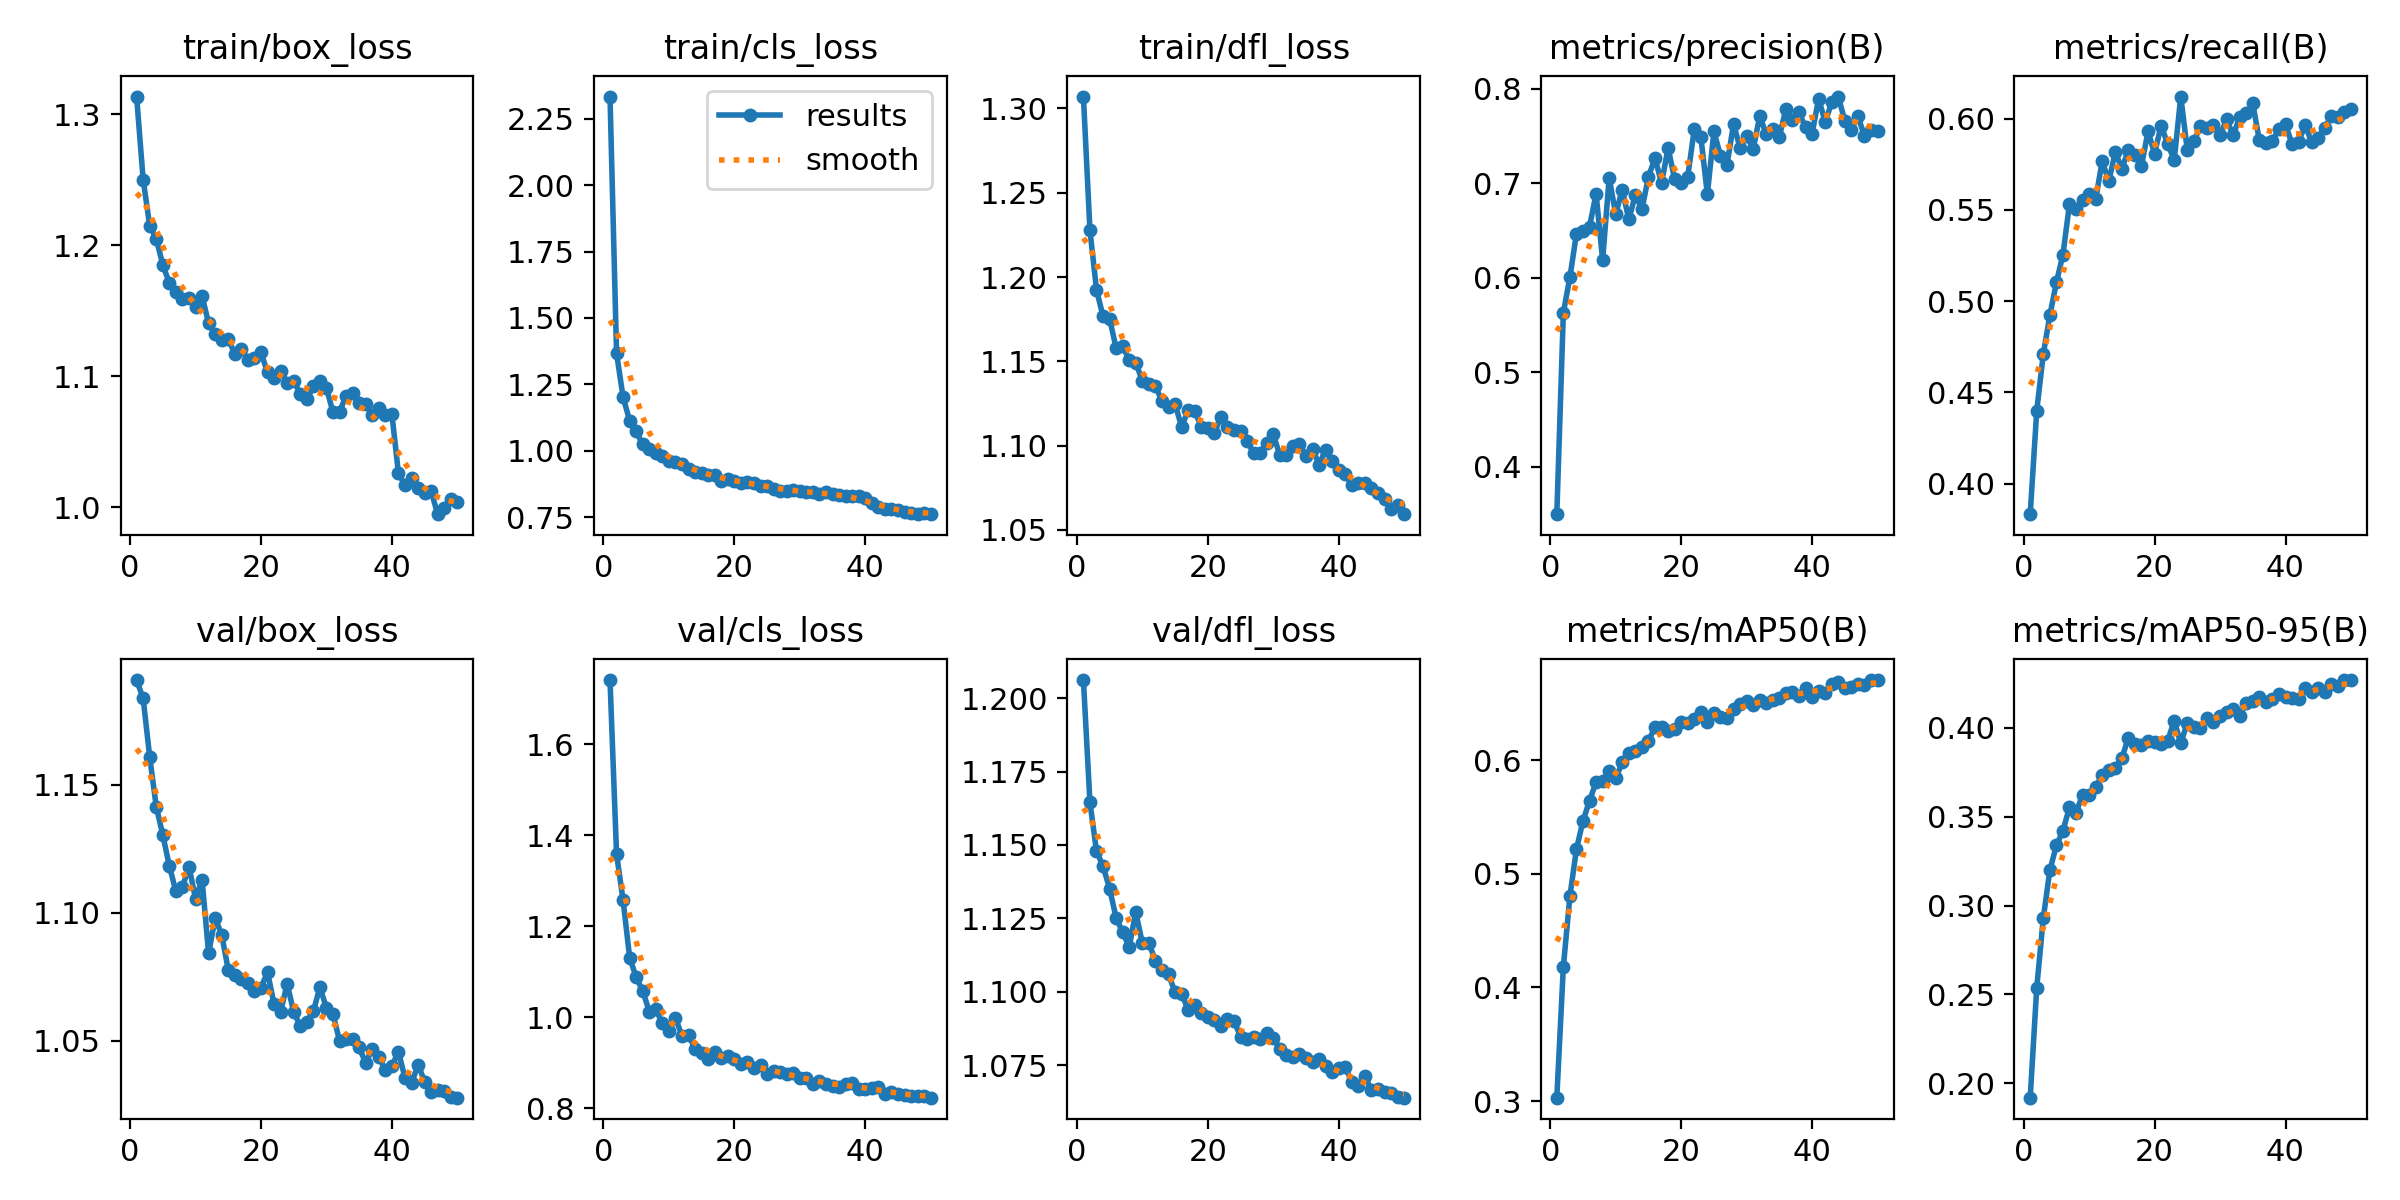

Values plotted in this chart, from the file beside it:
epoch, time, train/box_loss, train/cls_loss, train/dfl_loss, metrics/precision(B), metrics/recall(B), metrics/mAP50(B), metrics/mAP50-95(B), val/box_loss, val/cls_loss, val/dfl_loss, lr/pg0, lr/pg1, lr/pg2
1, 47.66, 1.314, 2.333, 1.307, 0.3498, 0.3832, 0.3029, 0.1919, 1.191, 1.741, 1.206, 0.0002184, 0.0002184, 0.0002184
2, 73.78, 1.25, 1.368, 1.228, 0.563, 0.44, 0.4181, 0.2538, 1.184, 1.359, 1.164, 0.000432, 0.000432, 0.000432
3, 105.7, 1.215, 1.201, 1.192, 0.6006, 0.471, 0.4803, 0.2929, 1.161, 1.256, 1.148, 0.0006368, 0.0006368, 0.0006368
4, 137.2, 1.205, 1.114, 1.177, 0.6467, 0.4921, 0.5217, 0.3199, 1.141, 1.131, 1.143, 0.0006274, 0.0006274, 0.0006274
5, 168.6, 1.185, 1.073, 1.175, 0.65, 0.5102, 0.5466, 0.3338, 1.13, 1.087, 1.135, 0.0006142, 0.0006142, 0.0006142
6, 199.6, 1.171, 1.025, 1.158, 0.6542, 0.5255, 0.5644, 0.342, 1.118, 1.058, 1.125, 0.000601, 0.000601, 0.000601
7, 230.7, 1.164, 1.007, 1.159, 0.6888, 0.5533, 0.5808, 0.3554, 1.108, 1.012, 1.12, 0.0005878, 0.0005878, 0.0005878
8, 261.8, 1.159, 0.9931, 1.151, 0.6187, 0.5503, 0.5815, 0.3522, 1.11, 1.017, 1.115, 0.0005746, 0.0005746, 0.0005746
9, 292.7, 1.16, 0.9815, 1.149, 0.7059, 0.5554, 0.5908, 0.3624, 1.118, 0.986, 1.127, 0.0005613, 0.0005613, 0.0005613
10, 323.8, 1.153, 0.9617, 1.139, 0.6672, 0.5587, 0.584, 0.3621, 1.105, 0.9696, 1.117, 0.0005481, 0.0005481, 0.0005481
11, 354.4, 1.161, 0.9582, 1.137, 0.6935, 0.5558, 0.5981, 0.3667, 1.113, 0.9975, 1.117, 0.0005349, 0.0005349, 0.0005349
12, 385.3, 1.14, 0.9489, 1.136, 0.6617, 0.5769, 0.6063, 0.3734, 1.084, 0.9591, 1.111, 0.0005217, 0.0005217, 0.0005217
13, 416.3, 1.132, 0.9314, 1.126, 0.6878, 0.5657, 0.6082, 0.3765, 1.098, 0.9596, 1.107, 0.0005085, 0.0005085, 0.0005085
14, 447.5, 1.128, 0.9209, 1.123, 0.6725, 0.5817, 0.6115, 0.3772, 1.091, 0.9307, 1.106, 0.0004953, 0.0004953, 0.0004953
15, 478.4, 1.129, 0.9164, 1.125, 0.7068, 0.5726, 0.617, 0.3829, 1.078, 0.9218, 1.1, 0.0004821, 0.0004821, 0.0004821
16, 509.3, 1.117, 0.9088, 1.111, 0.7268, 0.5828, 0.629, 0.3945, 1.076, 0.9086, 1.099, 0.0004689, 0.0004689, 0.0004689
17, 539.9, 1.121, 0.9103, 1.121, 0.7002, 0.5802, 0.629, 0.3909, 1.074, 0.9227, 1.094, 0.0004557, 0.0004557, 0.0004557
18, 571, 1.112, 0.8874, 1.121, 0.7374, 0.5743, 0.626, 0.3903, 1.073, 0.909, 1.096, 0.0004425, 0.0004425, 0.0004425
19, 600.7, 1.114, 0.8936, 1.111, 0.7044, 0.5931, 0.6278, 0.3925, 1.069, 0.9142, 1.093, 0.0004293, 0.0004293, 0.0004293
20, 631.6, 1.118, 0.8852, 1.11, 0.7003, 0.5809, 0.6341, 0.3922, 1.071, 0.9083, 1.091, 0.0004161, 0.0004161, 0.0004161
21, 662.4, 1.103, 0.8794, 1.107, 0.707, 0.5962, 0.6331, 0.3911, 1.077, 0.8962, 1.09, 0.0004029, 0.0004029, 0.0004029
22, 693.3, 1.099, 0.8832, 1.117, 0.7573, 0.5863, 0.6366, 0.3928, 1.064, 0.9004, 1.088, 0.0003897, 0.0003897, 0.0003897
23, 724.9, 1.104, 0.8787, 1.111, 0.7493, 0.5774, 0.6422, 0.404, 1.061, 0.887, 1.091, 0.0003765, 0.0003765, 0.0003765
24, 756, 1.095, 0.8693, 1.109, 0.6883, 0.6122, 0.6341, 0.3914, 1.072, 0.8937, 1.09, 0.0003632, 0.0003632, 0.0003632
25, 788.5, 1.097, 0.8696, 1.109, 0.7549, 0.5828, 0.6416, 0.4029, 1.061, 0.8754, 1.085, 0.00035, 0.00035, 0.00035
26, 819.4, 1.086, 0.8581, 1.103, 0.7292, 0.5876, 0.6381, 0.4003, 1.056, 0.8823, 1.084, 0.0003368, 0.0003368, 0.0003368
27, 851.4, 1.082, 0.8485, 1.095, 0.7197, 0.596, 0.6375, 0.4001, 1.057, 0.8803, 1.085, 0.0003236, 0.0003236, 0.0003236
28, 881.5, 1.092, 0.8485, 1.096, 0.7627, 0.5947, 0.6452, 0.4055, 1.061, 0.8753, 1.084, 0.0003104, 0.0003104, 0.0003104
29, 912.7, 1.096, 0.854, 1.101, 0.7374, 0.5968, 0.6492, 0.4032, 1.071, 0.8766, 1.086, 0.0002972, 0.0002972, 0.0002972
30, 943.7, 1.091, 0.8499, 1.107, 0.7501, 0.5911, 0.6519, 0.4068, 1.063, 0.8657, 1.084, 0.000284, 0.000284, 0.000284
31, 974.9, 1.073, 0.8435, 1.094, 0.7361, 0.5996, 0.6486, 0.4089, 1.06, 0.8663, 1.081, 0.0002708, 0.0002708, 0.0002708
32, 1007, 1.073, 0.8452, 1.094, 0.7711, 0.5911, 0.6531, 0.4109, 1.05, 0.8529, 1.078, 0.0002576, 0.0002576, 0.0002576
33, 1038, 1.085, 0.8387, 1.1, 0.7518, 0.6007, 0.6507, 0.4069, 1.051, 0.8598, 1.078, 0.0002444, 0.0002444, 0.0002444
34, 1068, 1.088, 0.8441, 1.101, 0.7579, 0.603, 0.6527, 0.4143, 1.051, 0.8536, 1.079, 0.0002312, 0.0002312, 0.0002312
35, 1098, 1.08, 0.8359, 1.094, 0.7493, 0.6084, 0.6549, 0.4149, 1.047, 0.8482, 1.077, 0.000218, 0.000218, 0.000218
36, 1130, 1.079, 0.8352, 1.098, 0.7789, 0.5882, 0.6592, 0.4171, 1.041, 0.8474, 1.076, 0.0002048, 0.0002048, 0.0002048
37, 1161, 1.07, 0.8305, 1.089, 0.7668, 0.5866, 0.6597, 0.4147, 1.047, 0.8526, 1.077, 0.0001916, 0.0001916, 0.0001916
38, 1191, 1.076, 0.832, 1.097, 0.775, 0.5879, 0.6563, 0.4163, 1.043, 0.855, 1.075, 0.0001784, 0.0001784, 0.0001784
39, 1222, 1.07, 0.8312, 1.091, 0.7592, 0.5946, 0.6638, 0.4191, 1.039, 0.8429, 1.073, 0.0001651, 0.0001651, 0.0001651
40, 1253, 1.071, 0.8216, 1.086, 0.7527, 0.5969, 0.6561, 0.4172, 1.04, 0.8423, 1.074, 0.0001519, 0.0001519, 0.0001519
41, 1290, 1.026, 0.8035, 1.083, 0.7897, 0.5862, 0.6612, 0.4171, 1.046, 0.8434, 1.074, 0.0001387, 0.0001387, 0.0001387
42, 1322, 1.017, 0.7898, 1.076, 0.7648, 0.5874, 0.6595, 0.4163, 1.035, 0.8471, 1.069, 0.0001255, 0.0001255, 0.0001255
43, 1352, 1.022, 0.7795, 1.078, 0.7859, 0.5965, 0.6672, 0.4224, 1.033, 0.8314, 1.068, 0.0001123, 0.0001123, 0.0001123
44, 1383, 1.015, 0.7804, 1.078, 0.7919, 0.587, 0.6686, 0.4203, 1.041, 0.8346, 1.071, 9.91162e-05, 9.91162e-05, 9.91162e-05
45, 1413, 1.011, 0.7776, 1.075, 0.7661, 0.5897, 0.6639, 0.4226, 1.034, 0.8319, 1.066, 8.59096e-05, 8.59096e-05, 8.59096e-05
46, 1444, 1.012, 0.7684, 1.072, 0.7567, 0.5947, 0.6641, 0.4205, 1.03, 0.8289, 1.067, 7.2703e-05, 7.2703e-05, 7.2703e-05
47, 1475, 0.9948, 0.7667, 1.068, 0.7709, 0.6017, 0.6669, 0.4249, 1.031, 0.8273, 1.066, 5.94964e-05, 5.94964e-05, 5.94964e-05
48, 1504, 0.9991, 0.7623, 1.063, 0.75, 0.6008, 0.6659, 0.4237, 1.03, 0.8267, 1.066, 4.62898e-05, 4.62898e-05, 4.62898e-05
49, 1535, 1.007, 0.7657, 1.065, 0.7565, 0.6037, 0.6703, 0.4269, 1.028, 0.8255, 1.064, 3.30832e-05, 3.30832e-05, 3.30832e-05
50, 1565, 1.004, 0.7619, 1.059, 0.7559, 0.6052, 0.6706, 0.4269, 1.028, 0.8228, 1.064, 1.98766e-05, 1.98766e-05, 1.98766e-05
